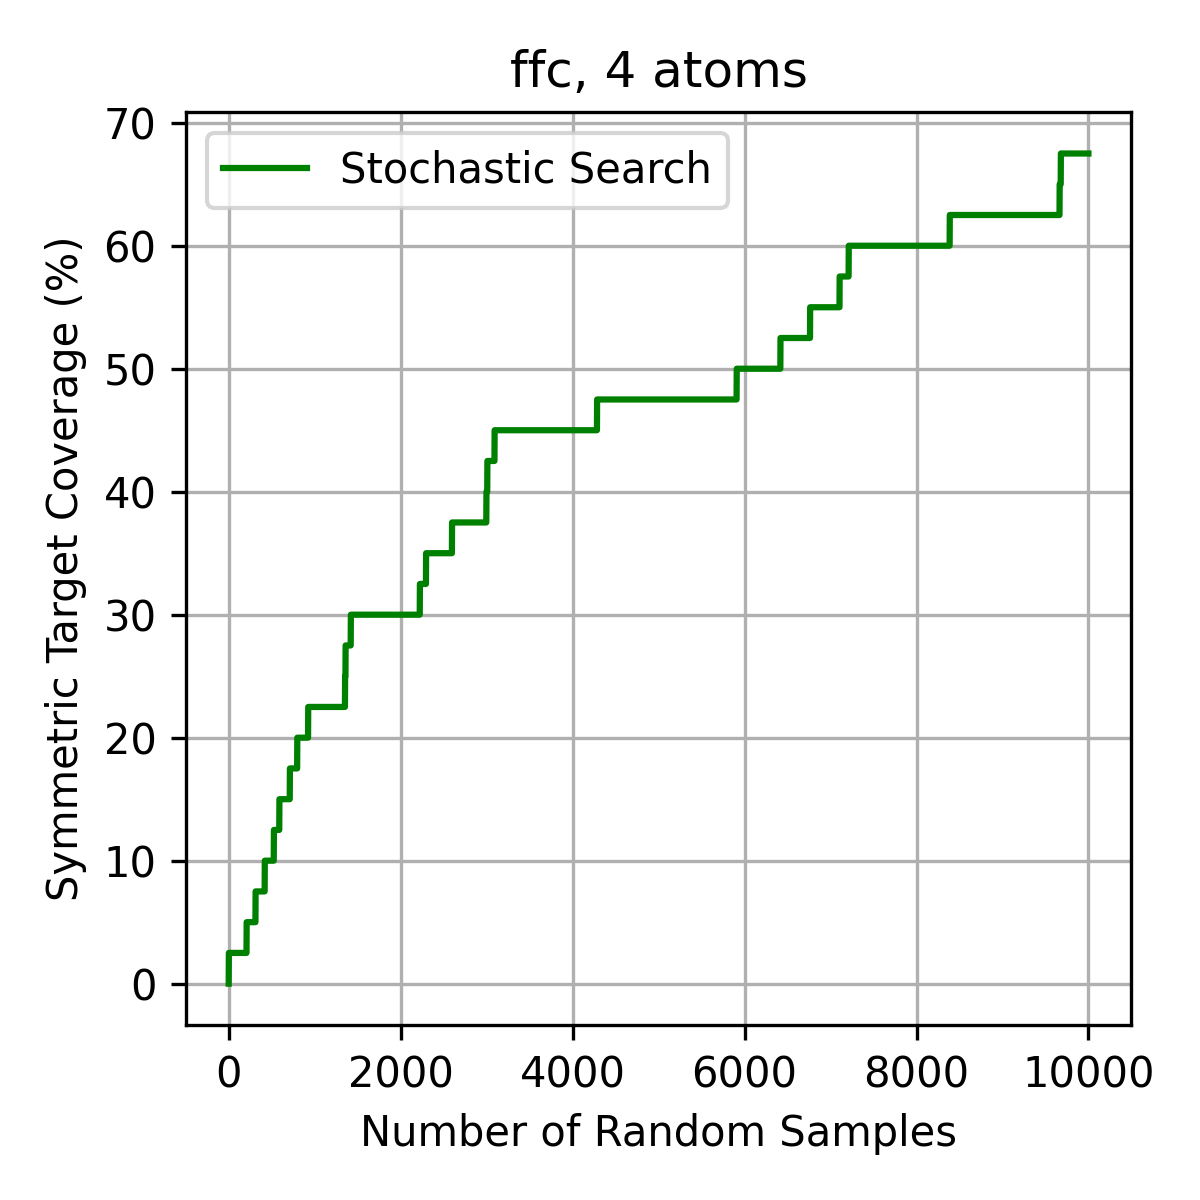

The data file committed next to this chart (first rows):
Sample_Index, Unique_Found, Redundancy_Rate, High_Sym_Coverage_Pct
1, 1, 0.0, 0.0
2, 2, 0.0, 2.5
3, 3, 0.0, 2.5
4, 4, 0.0, 2.5
5, 5, 0.0, 2.5
6, 6, 0.0, 2.5
7, 7, 0.0, 2.5
8, 8, 0.0, 2.5
9, 9, 0.0, 2.5
10, 10, 0.0, 2.5
11, 11, 0.0, 2.5
12, 12, 0.0, 2.5
13, 13, 0.0, 2.5
14, 14, 0.0, 2.5
15, 15, 0.0, 2.5
16, 16, 0.0, 2.5
17, 17, 0.0, 2.5
18, 18, 0.0, 2.5
19, 19, 0.0, 2.5
20, 20, 0.0, 2.5
21, 21, 0.0, 2.5
22, 22, 0.0, 2.5
23, 23, 0.0, 2.5
24, 24, 0.0, 2.5
25, 25, 0.0, 2.5
26, 26, 0.0, 2.5
27, 27, 0.0, 2.5
28, 28, 0.0, 2.5
29, 29, 0.0, 2.5
30, 30, 0.0, 2.5
31, 31, 0.0, 2.5
32, 32, 0.0, 2.5
33, 33, 0.0, 2.5
34, 34, 0.0, 2.5
35, 35, 0.0, 2.5
36, 36, 0.0, 2.5
37, 37, 0.0, 2.5
38, 38, 0.0, 2.5
39, 39, 0.0, 2.5
40, 40, 0.0, 2.5
41, 41, 0.0, 2.5
42, 42, 0.0, 2.5
43, 43, 0.0, 2.5
44, 44, 0.0, 2.5
45, 45, 0.0, 2.5
46, 46, 0.0, 2.5
47, 47, 0.0, 2.5
48, 48, 0.0, 2.5
49, 49, 0.0, 2.5
50, 50, 0.0, 2.5
51, 51, 0.0, 2.5
52, 52, 0.0, 2.5
53, 53, 0.0, 2.5
54, 54, 0.0, 2.5
55, 55, 0.0, 2.5
56, 56, 0.0, 2.5
57, 57, 0.0, 2.5
58, 58, 0.0, 2.5
59, 59, 0.0, 2.5
60, 60, 0.0, 2.5
... 9,940 more rows
